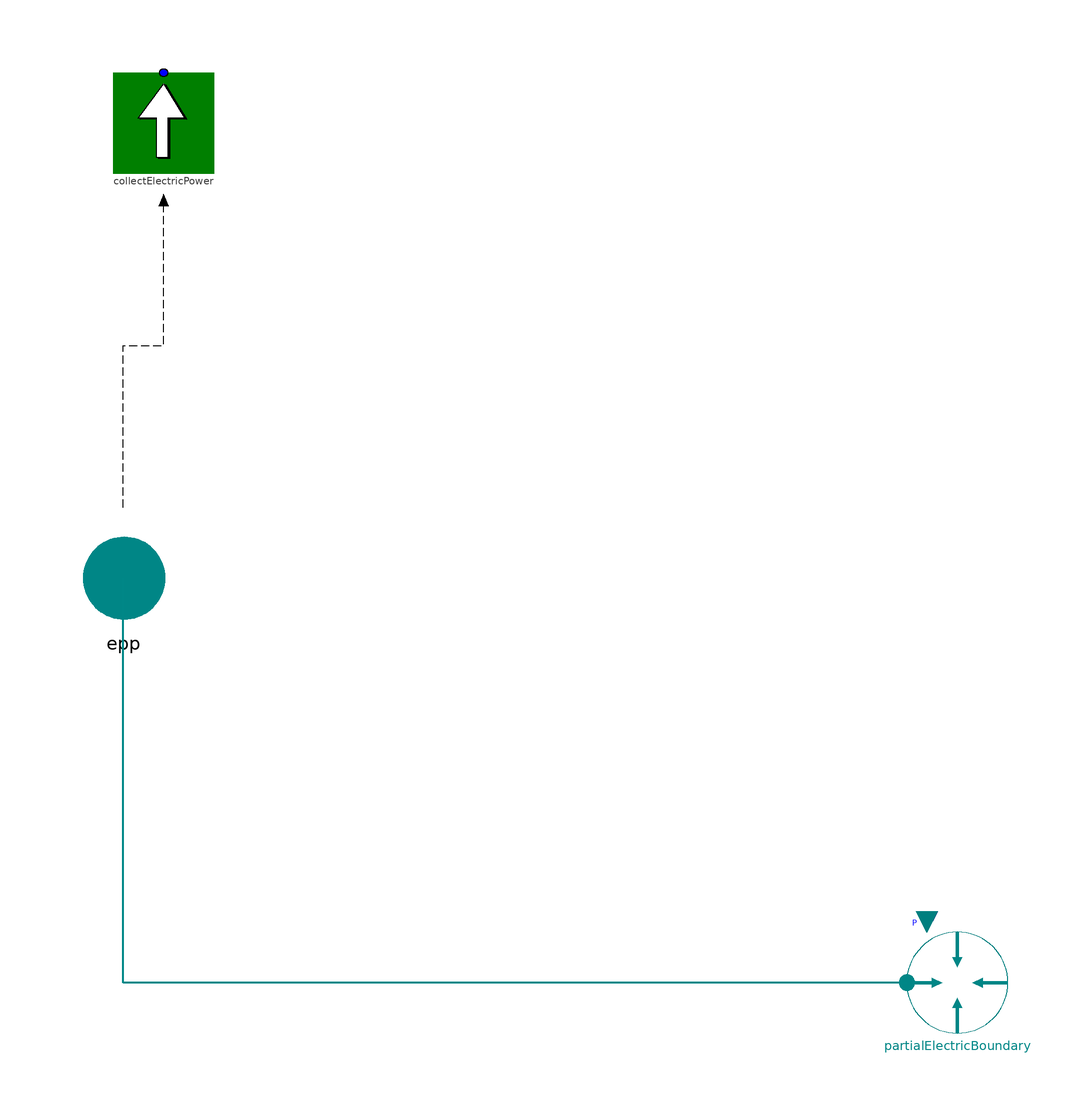

Above is the diagram view of the following Modelica model: its components placed by their Placement annotations and its connect equations drawn as lines.

partial model PartialElectricConsumer_L1 "L1/2 Partial Base class for electric consumer models"



//________________________________________________________________________________//
// Component of the TransiEnt Library, version: 2.0.1                             //
//                                                                                //
// Licensed by Hamburg University of Technology under the 3-BSD-clause.           //
// Copyright 2021, Hamburg University of Technology.                              //
//________________________________________________________________________________//
//                                                                                //
// TransiEnt.EE, ResiliEntEE, IntegraNet and IntegraNet II are research projects  //
// supported by the German Federal Ministry of Economics and Energy               //
// (FKZ 03ET4003, 03ET4048, 0324027 and 03EI1008).                                //
// The TransiEnt Library research team consists of the following project partners://
// Institute of Engineering Thermodynamics (Hamburg University of Technology),    //
// Institute of Energy Systems (Hamburg University of Technology),                //
// Institute of Electrical Power and Energy Technology                            //
// (Hamburg University of Technology)                                             //
// Fraunhofer Institute for Environmental, Safety, and Energy Technology UMSICHT, //
// Gas- und Wärme-Institut Essen						  //
// and                                                                            //
// XRG Simulation GmbH (Hamburg, Germany).                                        //
//________________________________________________________________________________//





  // _____________________________________________
  //
  //          Imports and Class Hierarchy
  // _____________________________________________

  import TransiEnt;
  extends TransiEnt.Basics.Icons.ElectricalConsumer;

  // _____________________________________________
  //
  //                  Interfaces
  // _____________________________________________

  TransiEnt.Basics.Interfaces.Electrical.ActivePowerPort epp annotation (Placement(transformation(extent={{-108,-10},{-88,10}}), iconTransformation(extent={{-108,-10},{-88,10}})));

  // _____________________________________________
  //
  //                  Interfaces
  // _____________________________________________

  outer TransiEnt.ModelStatistics modelStatistics;
  outer TransiEnt.SimCenter simCenter;

  // _____________________________________________
  //
  //           Instances of other Classes
  // _____________________________________________

  TransiEnt.Components.Boundaries.Electrical.ActivePower.Power partialElectricBoundary annotation (choicesAllMatching=true, Placement(transformation(extent={{57,-90},{77,-70}})));
  TransiEnt.Components.Statistics.Collectors.LocalCollectors.CollectElectricPower collectElectricPower annotation (Placement(transformation(extent={{-100,100},{-80,80}})));

equation
  // _____________________________________________
  //
  //           Characteristic equations
  // _____________________________________________

  collectElectricPower.powerCollector.P=epp.P;

  // _____________________________________________
  //
  //               Connect Statements
  // _____________________________________________
  connect(modelStatistics.powerCollector[EnergyResource.Consumer],collectElectricPower.powerCollector);

  connect(partialElectricBoundary.epp, epp) annotation (Line(
      points={{57,-80},{-4,-80},{-98,-80},{-98,0}},
      color={0,135,135},
      thickness=0.5));
  annotation (Diagram(coordinateSystem(preserveAspectRatio=false, extent={{-100,-100},{100,100}}),
                               graphics={                                       Line(
          points={{-98,14},{-98,46},{-90,46},{-90,76}},
          pattern=LinePattern.Dash,
          smooth=Smooth.None,
          color={0,0,0},
          arrow={Arrow.None,Arrow.Filled})}),
                                          Icon(coordinateSystem(
          preserveAspectRatio=false, extent={{-100,-100},{100,100}}), graphics),
    Documentation(info="<html>
<p><b><span style=\"font-family: MS Shell Dlg 2; color: #008000;\">1. Purpose of model</span></b></p>
<p>L1/2 Partial Base class for electric consumer models.</p>
<p><b><span style=\"font-family: MS Shell Dlg 2; color: #008000;\">2. Level of detail, physical effects considered, and physical insight</span></b></p>
<p>L1/2 (defined in the CodingConventions</p>
<p><b><span style=\"font-family: MS Shell Dlg 2; color: #008000;\">3. Limits of validity </span></b></p>
<p><span style=\"font-family: MS Shell Dlg 2;\">(no remarks)</span></p>
<p><b><span style=\"font-family: MS Shell Dlg 2; color: #008000;\">4. Interfaces</span></b></p>
<p>epp: active power port</p>
<p><b><span style=\"font-family: MS Shell Dlg 2; color: #008000;\">5. Nomenclature</span></b></p>
<p><span style=\"font-family: MS Shell Dlg 2;\">(no remarks)</span></p>
<p><b><span style=\"font-family: MS Shell Dlg 2; color: #008000;\">6. Governing Equations</span></b></p>
<p><span style=\"font-family: MS Shell Dlg 2;\">(no remarks)</span></p>
<p><b><span style=\"font-family: MS Shell Dlg 2; color: #008000;\">7. Remarks for Usage</span></b></p>
<p><span style=\"font-family: MS Shell Dlg 2;\">(no remarks)</span></p>
<p><b><span style=\"font-family: MS Shell Dlg 2; color: #008000;\">8. Validation</span></b></p>
<p><span style=\"font-family: MS Shell Dlg 2;\">(no remarks)</span></p>
<p><b><span style=\"font-family: MS Shell Dlg 2; color: #008000;\">9. References</span></b></p>
<p><span style=\"font-family: MS Shell Dlg 2;\">(no remarks)</span></p>
<p><b><span style=\"font-family: MS Shell Dlg 2; color: #008000;\">10. Version History</span></b></p>
<p><span style=\"font-family: MS Shell Dlg 2;\">Model created by Pascal Dubucq (dubucq@tuhh.de) on 01.10.2014</span></p>
</html>"));
end PartialElectricConsumer_L1;